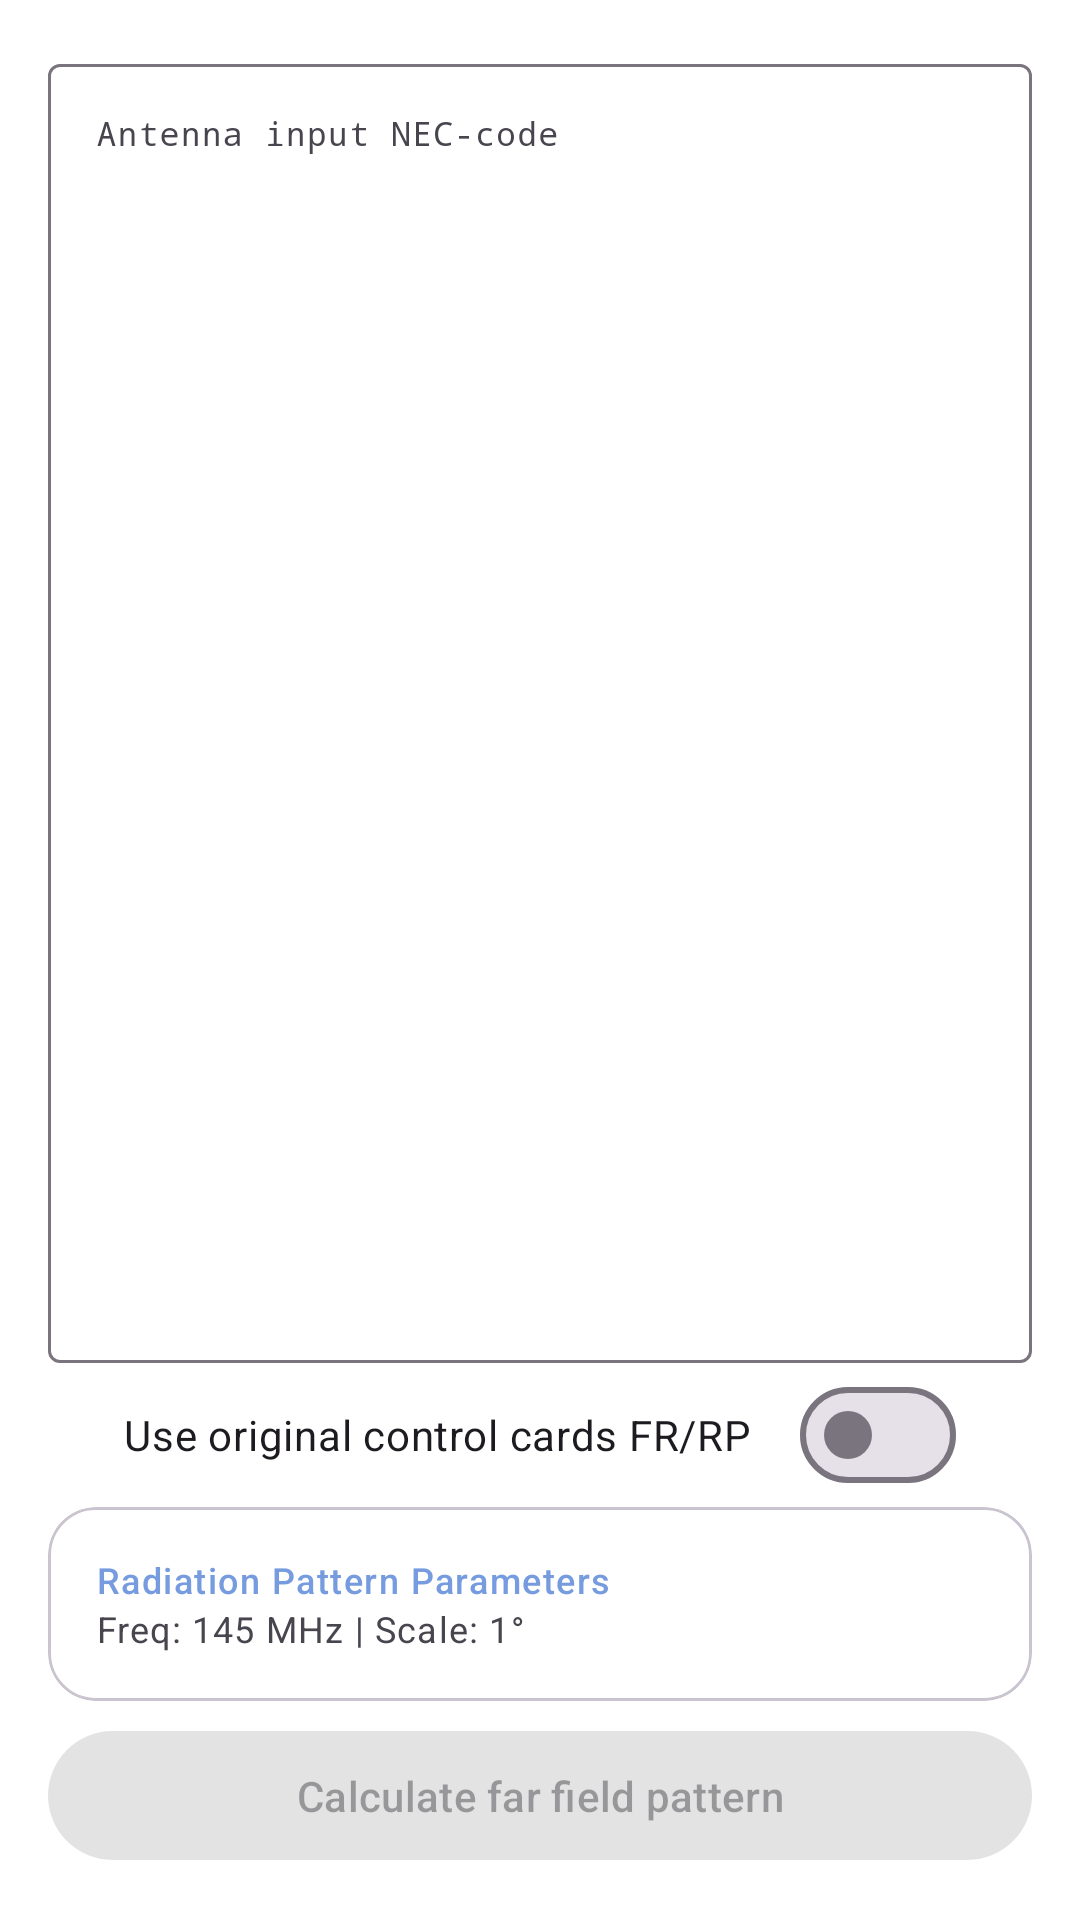

Write the Android layout XML for this screen, with the resource values it uses.
<!-- AndroidManifest.xml: application theme Theme.OpenNEC2Viewer -->
<!-- res/layout/fragment_nec_input.xml -->
<?xml version="1.0" encoding="utf-8"?>
<androidx.constraintlayout.widget.ConstraintLayout
    xmlns:android="http://schemas.android.com/apk/res/android"
    xmlns:app="http://schemas.android.com/apk/res-auto"
    xmlns:tools="http://tools.android.com/tools"
    xmlns:tools2="http://schemas.android.com/tools"
    android:layout_width="match_parent"
    android:layout_height="match_parent"
    android:padding="16dp"
    tools:context=".ui.input.NecInputFragment">

    
    <androidx.constraintlayout.widget.ConstraintLayout
        android:id="@+id/layout_file_header"
        android:layout_width="0dp"
        android:layout_height="wrap_content"
        android:layout_marginBottom="12dp"
        android:background="@drawable/bg_file_card"
        android:paddingHorizontal="12dp"
        android:paddingVertical="8dp"
        android:visibility="gone"
        app:layout_constraintEnd_toEndOf="parent"
        app:layout_constraintStart_toStartOf="parent"
        app:layout_constraintTop_toTopOf="parent"
        tools:visibility="visible">

        
        <com.google.android.material.imageview.ShapeableImageView
            android:id="@+id/iv_file_icon"
            android:layout_width="24dp"
            android:layout_height="24dp"
            android:tint="?attr/colorPrimary"
            app:layout_constraintBottom_toBottomOf="parent"
            app:layout_constraintStart_toStartOf="parent"
            app:layout_constraintTop_toTopOf="parent"
            app:srcCompat="@android:drawable/ic_menu_save" />

        
        <com.google.android.material.textview.MaterialTextView
            android:id="@+id/tv_file_name"
            android:layout_width="0dp"
            android:layout_height="wrap_content"
            android:layout_marginStart="8dp"
            android:layout_marginEnd="8dp"
            android:ellipsize="middle"
            android:singleLine="true"
            android:textAppearance="@style/TextAppearance.Material3.BodyMedium"
            android:textColor="?attr/colorOnSurface"
            android:textStyle="bold"
            app:layout_constraintBottom_toBottomOf="parent"
            app:layout_constraintEnd_toStartOf="@+id/btn_clear_file"
            app:layout_constraintStart_toEndOf="@+id/iv_file_icon"
            app:layout_constraintTop_toTopOf="parent"
            tools:text="cantenna_145mhz_optimized.nec" />

        
        <com.google.android.material.button.MaterialButton
            android:id="@+id/btn_clear_file"
            style="@style/Widget.Material3.Button.IconButton"
            android:layout_width="28dp"
            android:layout_height="28dp"
            android:padding="0dp"
            app:icon="@android:drawable/ic_menu_close_clear_cancel"
            app:iconSize="18dp"
            app:iconTint="?attr/colorError"
            app:layout_constraintBottom_toBottomOf="parent"
            app:layout_constraintEnd_toEndOf="parent"
            app:layout_constraintTop_toTopOf="parent" />

    </androidx.constraintlayout.widget.ConstraintLayout>

    
    <com.google.android.material.textfield.TextInputLayout
        android:id="@+id/layout_nec_input"
        style="@style/Widget.Material3.TextInputLayout.OutlinedBox"
        android:layout_width="0dp"
        android:layout_height="0dp"
        android:hint="@string/text_area_hint"
        app:layout_constraintBottom_toTopOf="@+id/sw_orig_cards"
        app:layout_constraintEnd_toEndOf="parent"
        app:layout_constraintStart_toStartOf="parent"
        app:layout_constraintTop_toBottomOf="@+id/layout_file_header">

        <com.google.android.material.textfield.TextInputEditText
            android:id="@+id/edit_nec_input"
            android:layout_width="match_parent"
            android:layout_height="match_parent"
            android:fontFamily="monospace"
            android:gravity="top|start"
            android:inputType="textMultiLine|textNoSuggestions"
            android:scrollbars="horizontal|vertical"
            android:textSize="11sp"
            tools2:ignore="TextContrastCheck" />
    </com.google.android.material.textfield.TextInputLayout>

    <com.google.android.material.materialswitch.MaterialSwitch
        android:id="@+id/sw_orig_cards"
        android:layout_width="wrap_content"
        android:layout_height="wrap_content"
        android:layout_marginStart="8dp"
        android:layout_marginEnd="8dp"
        android:text="@string/original_control_cards"
        app:layout_constraintBottom_toTopOf="@id/card_pattern_parameters"
        app:layout_constraintEnd_toEndOf="parent"
        app:layout_constraintStart_toStartOf="parent"
        app:layout_constraintTop_toBottomOf="@id/layout_nec_input" />

    <com.google.android.material.card.MaterialCardView
        android:id="@+id/card_pattern_parameters"
        android:layout_width="match_parent"
        android:layout_height="wrap_content"
        android:focusable="true"
        android:focusableInTouchMode="true"
        app:cardCornerRadius="16dp"
        app:cardElevation="0dp"
        app:layout_constraintBottom_toTopOf="@id/btn_calculate_main"
        app:layout_constraintEnd_toEndOf="parent"
        app:layout_constraintStart_toStartOf="parent"
        app:layout_constraintTop_toBottomOf="@id/sw_orig_cards"
        app:strokeColor="?attr/colorOutlineVariant"
        app:strokeWidth="1dp">

        <LinearLayout
            android:id="@+id/layout_card_header"
            android:layout_width="match_parent"
            android:layout_height="match_parent"
            android:background="?attr/selectableItemBackground"
            android:clickable="true"
            android:focusable="true"
            android:gravity="center_vertical"
            android:orientation="horizontal"
            android:padding="16dp">

            <LinearLayout
                android:layout_width="0dp"
                android:layout_height="wrap_content"
                android:layout_weight="1"
                android:orientation="vertical">

                <TextView
                    android:layout_width="wrap_content"
                    android:layout_height="wrap_content"
                    android:text="@string/radiation_pattern_parameters"
                    android:textAppearance="?attr/textAppearanceLabelMedium"
                    android:textColor="?attr/colorPrimary"
                    tools2:ignore="TextContrastCheck" />

                <TextView
                    android:id="@+id/tv_pattern_summary"
                    android:layout_width="wrap_content"
                    android:layout_height="wrap_content"
                    android:text="Freq: 145 MHz | Scale: 1°"
                    android:textAppearance="?attr/textAppearanceBodySmall"
                    android:textColor="?attr/colorOnSurfaceVariant"
                    android:visibility="visible"
                    tools2:ignore="HardcodedText"
                    tools:visibility="visible" />
            </LinearLayout>

            <ImageView
                android:id="@+id/iv_settings_icon_"
                android:layout_width="24dp"
                android:layout_height="24dp"
                android:rotation="180"
                android:src="@drawable/ic_settings"
                app:tint="?attr/colorOnSurfaceVariant"
                tools2:ignore="ContentDescription" />
        </LinearLayout>
    </com.google.android.material.card.MaterialCardView>


    
    <com.google.android.material.button.MaterialButton
        android:id="@+id/btn_calculate_main"
        style="@style/Widget.Material3.Button"
        android:layout_width="0dp"
        android:layout_height="wrap_content"
        android:layout_marginTop="6dp"
        android:enabled="false"
        android:paddingVertical="12dp"
        android:text="@string/button_caption_pattern"
        app:layout_constraintBottom_toBottomOf="parent"
        app:layout_constraintEnd_toEndOf="parent"
        app:layout_constraintStart_toStartOf="parent"
        app:layout_constraintTop_toBottomOf="@id/card_pattern_parameters" />

</androidx.constraintlayout.widget.ConstraintLayout>
<!-- resources referenced by this layout -->
<resources>
  <!-- drawable bg_file_card (drawable) -->
  <?xml version="1.0" encoding="utf-8"?>
  <shape xmlns:android="http://schemas.android.com/apk/res/android">
      <solid android:color="?attr/colorSurfaceVariant" />
      <corners android:radius="12dp" />
  </shape>
  <string name="button_caption_pattern">Calculate far field pattern</string>
  <string name="original_control_cards">Use original control cards FR/RP</string>
  <string name="radiation_pattern_parameters">Radiation Pattern Parameters</string>
  <string name="text_area_hint">Antenna input NEC-code</string>
  <style name="Theme.OpenNEC2Viewer" parent="Theme.Material3.DayNight.NoActionBar">
          
          <item name="colorPrimary">@color/m_primary</item>
          <item name="colorSecondary">@color/m_secondary</item>
          <item name="colorTertiary">@color/m_tertiary</item>
          <item name="colorError">@color/m_error</item>
          <item name="colorSurface">@color/m_surface</item>
          <item name="android:windowBackground">@color/m_surface</item>
          
          <item name="android:statusBarColor">@android:color/transparent</item>
          <item name="android:navigationBarColor">@android:color/transparent</item>
          
          <item name="filamentBackgroundColor">@color/m_filamentBackgroundColor</item>
          <item name="filamentAntennaColor">@color/m_filamentAntennaColor</item>
      </style>
  <color name="m_primary">#769CDF</color>
  <color name="m_secondary">#8991A2</color>
  <color name="m_tertiary">#FF9800</color>
  <color name="m_error">#B00020</color>
  <color name="m_surface">#FFFFFF</color>
  <color name="m_filamentBackgroundColor">#FAFAFA</color>
  <color name="m_filamentAntennaColor">#003C00</color>
</resources>
